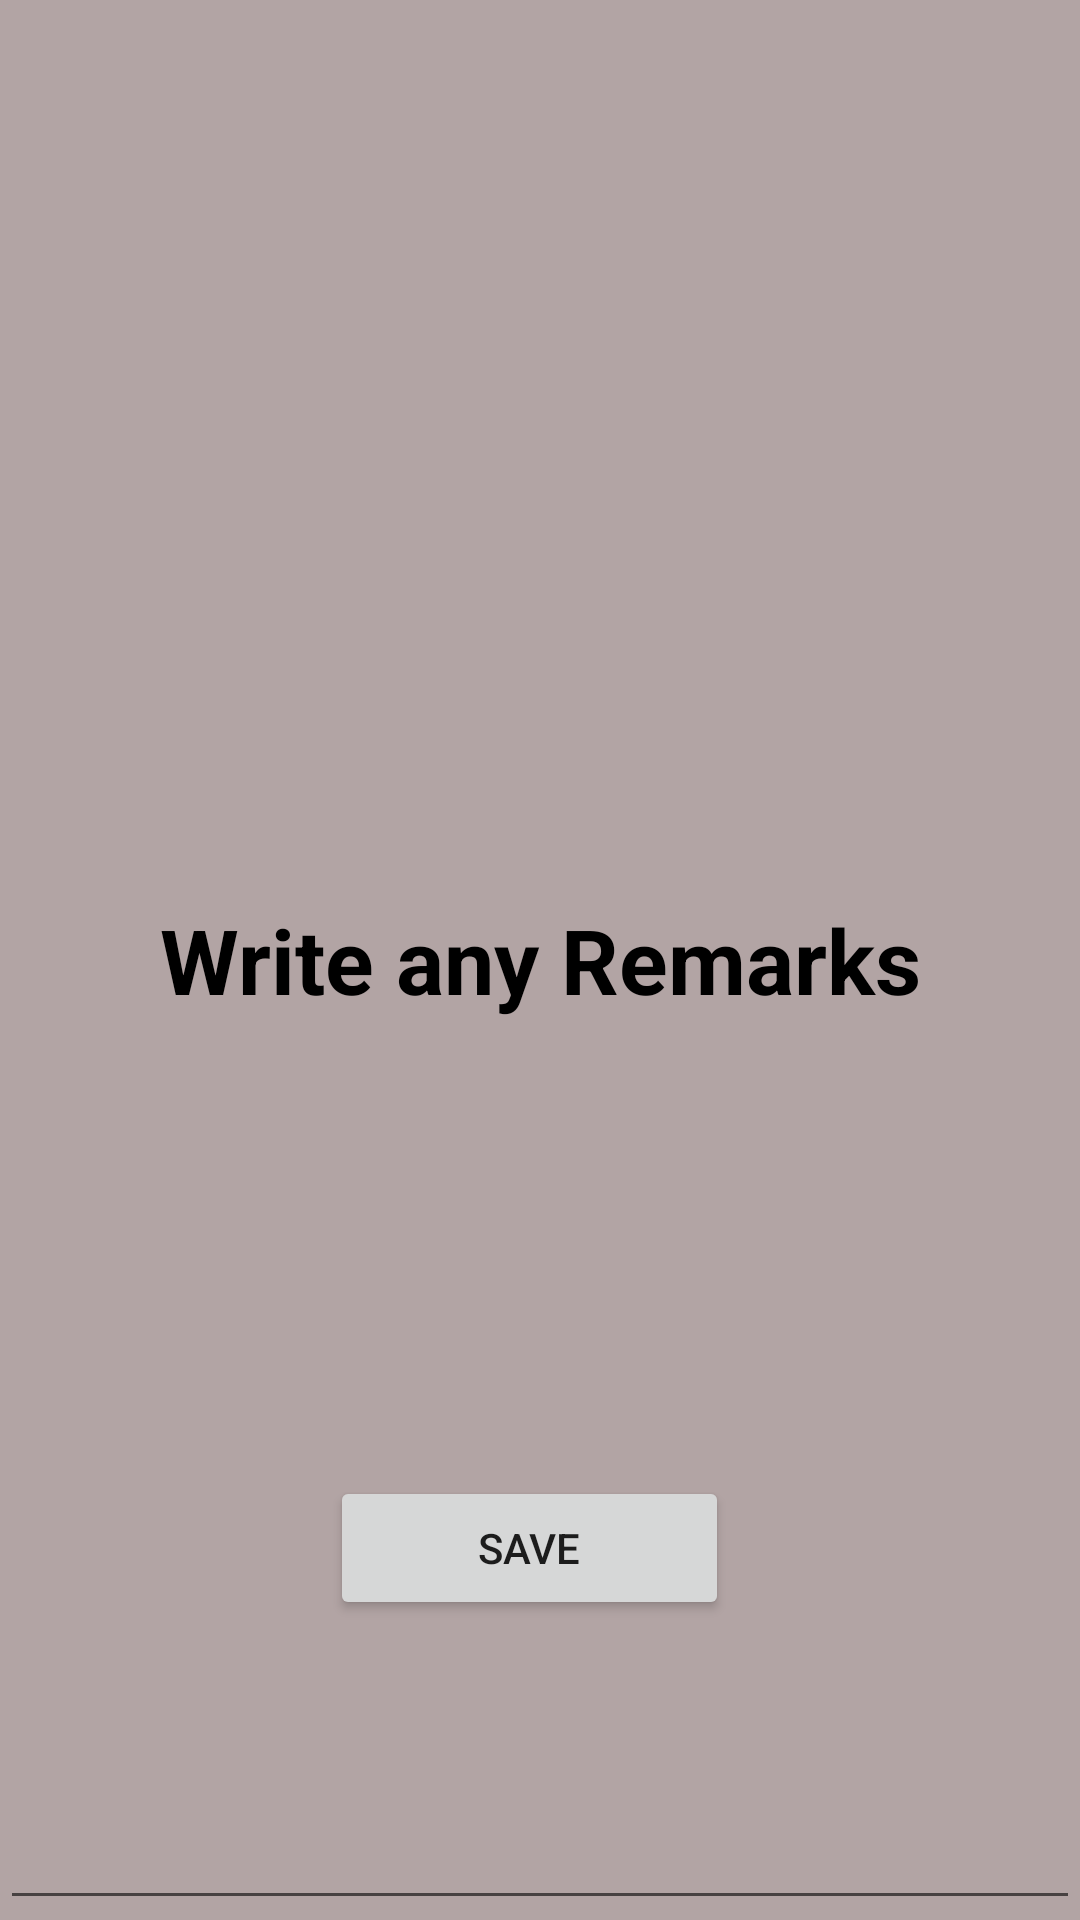

Write the Android layout XML for this screen, with the resource values it uses.
<!-- AndroidManifest.xml: application theme Theme.Loginapplication -->
<!-- res/layout/fragment_remarks.xml -->
<?xml version="1.0" encoding="utf-8"?>
<FrameLayout xmlns:android="http://schemas.android.com/apk/res/android"
    xmlns:tools="http://schemas.android.com/tools"
    android:layout_width="match_parent"
    android:layout_height="match_parent"
    android:background="#B2A4A4"
    tools:context=".remarks"
    android:id="@+id/remarks">

    

    <EditText
        android:id="@+id/textView5"
        android:layout_width="match_parent"
        android:layout_height="match_parent"
        android:layout_gravity="center_horizontal"
        android:hint="Write any Remarks"
        android:padding="25dp"
        android:textAlignment="center"
        android:textColorHint="@color/black"
        android:textSize="30dp"
        android:textStyle="bold" />

    <Button
        android:id="@+id/button"
        android:layout_width="133dp"
        android:layout_height="wrap_content"
        android:layout_gravity="bottom"
        android:layout_marginHorizontal="110dp"
        android:layout_marginBottom="100dp"
        android:text="SAVE"
        />

</FrameLayout>
<!-- resources referenced by this layout -->
<resources>
  <style name="Theme.Loginapplication" parent="Theme.MaterialComponents.DayNight.NoActionBar">
          
          <item name="colorPrimary">@color/purple_500</item>
          <item name="colorPrimaryVariant">@color/purple_700</item>
          <item name="colorOnPrimary">@color/white</item>
          
          <item name="colorSecondary">@color/teal_200</item>
          <item name="colorSecondaryVariant">@color/teal_700</item>
          <item name="colorOnSecondary">@color/black</item>
          
          <item name="android:statusBarColor">?attr/colorPrimaryVariant</item>
          
      </style>
  <!-- not gathered from this repository: default colours our renderer supplied (Android Studio template values) -->
  <color name="purple_500">#FF6200EE</color>
  <color name="purple_700">#FF3700B3</color>
  <color name="teal_200">#FF03DAC5</color>
  <color name="teal_700">#FF018786</color>
  <color name="black">#FF000000</color>
  <color name="white">#FFFFFFFF</color>
</resources>
